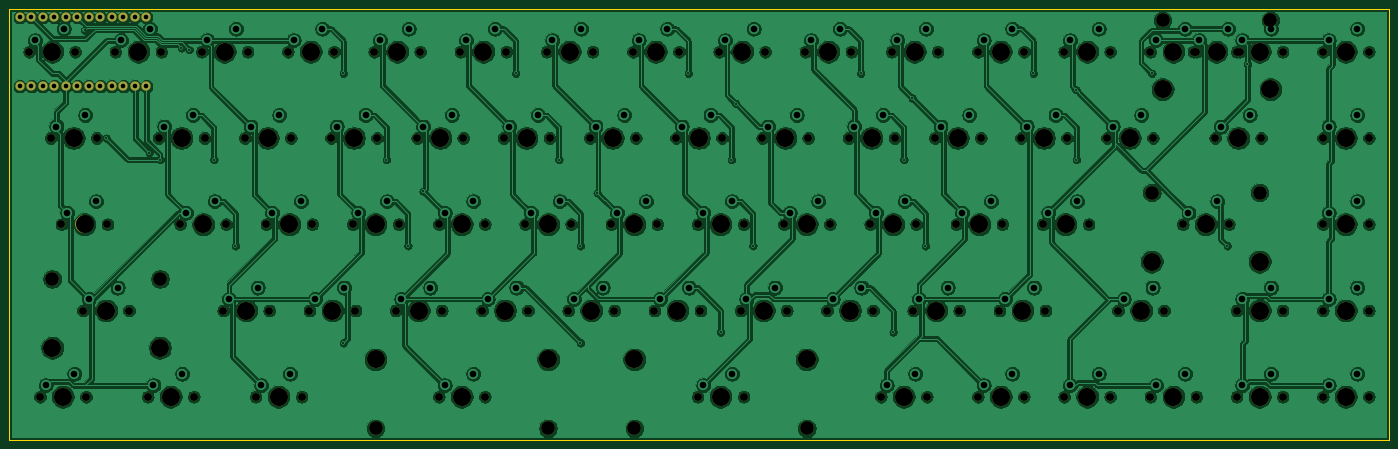
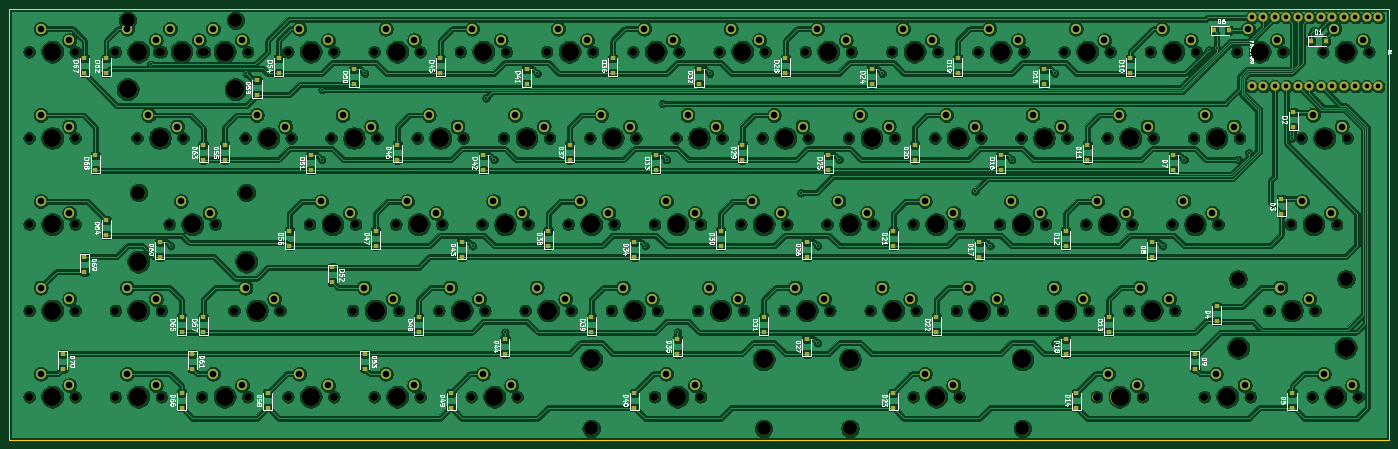
Circuit board: 10 layer files. Board 304.8 x 95.2 mm.
- bottom_copper: ts68-B_Cu.gbr (1012782 bytes)
- bottom_mask: ts68-B_Mask.gbr (17839 bytes)
- paste: ts68-B_Paste.gbr (5267 bytes)
- bottom_silk: ts68-B_SilkS.gbr (83566 bytes)
- outline: ts68-Edge_Cuts.gbr (697 bytes)
- top_copper: ts68-F_Cu.gbr (694859 bytes)
- top_mask: ts68-F_Mask.gbr (8793 bytes)
- paste: ts68-F_Paste.gbr (467 bytes)
- top_silk: ts68-F_SilkS.gbr (468 bytes)
- drill: ts68.drl (6633 bytes)

=== bottom_copper: ts68-B_Cu.gbr (1012782 bytes, source omitted) ===
=== bottom_mask: ts68-B_Mask.gbr (17839 bytes, source omitted) ===
=== paste: ts68-B_Paste.gbr ===
%TF.GenerationSoftware,KiCad,Pcbnew,(5.1.8-0-10_14)*%
%TF.CreationDate,2021-09-01T06:12:34+09:00*%
%TF.ProjectId,ts68,74733638-2e6b-4696-9361-645f70636258,rev?*%
%TF.SameCoordinates,Original*%
%TF.FileFunction,Paste,Bot*%
%TF.FilePolarity,Positive*%
%FSLAX46Y46*%
G04 Gerber Fmt 4.6, Leading zero omitted, Abs format (unit mm)*
G04 Created by KiCad (PCBNEW (5.1.8-0-10_14)) date 2021-09-01 06:12:34*
%MOMM*%
%LPD*%
G01*
G04 APERTURE LIST*
%ADD10R,1.200000X0.900000*%
%ADD11R,0.900000X1.200000*%
G04 APERTURE END LIST*
D10*
%TO.C,D70*%
X288131250Y-98550000D03*
X288131250Y-95250000D03*
%TD*%
%TO.C,D69*%
X283368750Y-77118750D03*
X283368750Y-73818750D03*
%TD*%
%TO.C,D68*%
X280987500Y-51468750D03*
X280987500Y-54768750D03*
%TD*%
%TO.C,D67*%
X283368750Y-30037500D03*
X283368750Y-33337500D03*
%TD*%
%TO.C,D66*%
X261937500Y-103856250D03*
X261937500Y-107156250D03*
%TD*%
%TO.C,D65*%
X261937500Y-87187500D03*
X261937500Y-90487500D03*
%TD*%
%TO.C,D64*%
X278606250Y-65756250D03*
X278606250Y-69056250D03*
%TD*%
%TO.C,D63*%
X257175000Y-49087500D03*
X257175000Y-52387500D03*
%TD*%
%TO.C,D62*%
X278606250Y-30037500D03*
X278606250Y-33337500D03*
%TD*%
%TO.C,D61*%
X259556250Y-98550000D03*
X259556250Y-95250000D03*
%TD*%
%TO.C,D60*%
X266700000Y-70518750D03*
X266700000Y-73818750D03*
%TD*%
%TO.C,D59*%
X245268750Y-34800000D03*
X245268750Y-38100000D03*
%TD*%
%TO.C,D58*%
X242887500Y-103856250D03*
X242887500Y-107156250D03*
%TD*%
%TO.C,D57*%
X257175000Y-87187500D03*
X257175000Y-90487500D03*
%TD*%
%TO.C,D56*%
X238125000Y-68137500D03*
X238125000Y-71437500D03*
%TD*%
%TO.C,D55*%
X252412500Y-49087500D03*
X252412500Y-52387500D03*
%TD*%
%TO.C,D54*%
X240506250Y-30037500D03*
X240506250Y-33337500D03*
%TD*%
%TO.C,D53*%
X221456250Y-98550000D03*
X221456250Y-95250000D03*
%TD*%
%TO.C,D52*%
X228600000Y-79500000D03*
X228600000Y-76200000D03*
%TD*%
%TO.C,D51*%
X233362500Y-51468750D03*
X233362500Y-54768750D03*
%TD*%
%TO.C,D50*%
X223837500Y-32418750D03*
X223837500Y-35718750D03*
%TD*%
%TO.C,D49*%
X202406250Y-103856250D03*
X202406250Y-107156250D03*
%TD*%
%TO.C,D48*%
X209550000Y-87187500D03*
X209550000Y-90487500D03*
%TD*%
%TO.C,D47*%
X219075000Y-68137500D03*
X219075000Y-71437500D03*
%TD*%
%TO.C,D46*%
X214312500Y-49087500D03*
X214312500Y-52387500D03*
%TD*%
%TO.C,D45*%
X204787500Y-30037500D03*
X204787500Y-33337500D03*
%TD*%
%TO.C,D44*%
X190500000Y-91950000D03*
X190500000Y-95250000D03*
%TD*%
%TO.C,D43*%
X200025000Y-70518750D03*
X200025000Y-73818750D03*
%TD*%
%TO.C,D42*%
X195262500Y-51468750D03*
X195262500Y-54768750D03*
%TD*%
%TO.C,D41*%
X185737500Y-32418750D03*
X185737500Y-35718750D03*
%TD*%
%TO.C,D40*%
X161925000Y-103856250D03*
X161925000Y-107156250D03*
%TD*%
%TO.C,D39*%
X171450000Y-87187500D03*
X171450000Y-90487500D03*
%TD*%
%TO.C,D38*%
X180975000Y-68137500D03*
X180975000Y-71437500D03*
%TD*%
%TO.C,D37*%
X176212500Y-49087500D03*
X176212500Y-52387500D03*
%TD*%
%TO.C,D36*%
X166687500Y-30037500D03*
X166687500Y-33337500D03*
%TD*%
%TO.C,D35*%
X152400000Y-91950000D03*
X152400000Y-95250000D03*
%TD*%
%TO.C,D34*%
X161925000Y-70518750D03*
X161925000Y-73818750D03*
%TD*%
%TO.C,D33*%
X157162500Y-51468750D03*
X157162500Y-54768750D03*
%TD*%
%TO.C,D32*%
X147637500Y-32418750D03*
X147637500Y-35718750D03*
%TD*%
%TO.C,D31*%
X133350000Y-87187500D03*
X133350000Y-90487500D03*
%TD*%
%TO.C,D30*%
X142875000Y-68137500D03*
X142875000Y-71437500D03*
%TD*%
%TO.C,D29*%
X138112500Y-49087500D03*
X138112500Y-52387500D03*
%TD*%
%TO.C,D28*%
X128587500Y-30037500D03*
X128587500Y-33337500D03*
%TD*%
%TO.C,D27*%
X123825000Y-91950000D03*
X123825000Y-95250000D03*
%TD*%
%TO.C,D26*%
X123825000Y-70518750D03*
X123825000Y-73818750D03*
%TD*%
%TO.C,D25*%
X119062500Y-51468750D03*
X119062500Y-54768750D03*
%TD*%
%TO.C,D24*%
X109537500Y-32418750D03*
X109537500Y-35718750D03*
%TD*%
%TO.C,D23*%
X104775000Y-103856250D03*
X104775000Y-107156250D03*
%TD*%
%TO.C,D22*%
X95250000Y-87187500D03*
X95250000Y-90487500D03*
%TD*%
%TO.C,D21*%
X104775000Y-68137500D03*
X104775000Y-71437500D03*
%TD*%
%TO.C,D20*%
X100012500Y-49087500D03*
X100012500Y-52387500D03*
%TD*%
%TO.C,D19*%
X90487500Y-30037500D03*
X90487500Y-33337500D03*
%TD*%
%TO.C,D18*%
X66675000Y-91950000D03*
X66675000Y-95250000D03*
%TD*%
%TO.C,D17*%
X85725000Y-70518750D03*
X85725000Y-73818750D03*
%TD*%
%TO.C,D16*%
X80962500Y-51468750D03*
X80962500Y-54768750D03*
%TD*%
%TO.C,D15*%
X71437500Y-32418750D03*
X71437500Y-35718750D03*
%TD*%
%TO.C,D14*%
X64293750Y-103856250D03*
X64293750Y-107156250D03*
%TD*%
%TO.C,D13*%
X57150000Y-87187500D03*
X57150000Y-90487500D03*
%TD*%
%TO.C,D12*%
X66675000Y-68137500D03*
X66675000Y-71437500D03*
%TD*%
%TO.C,D11*%
X61912500Y-49087500D03*
X61912500Y-52387500D03*
%TD*%
%TO.C,D10*%
X52387500Y-30037500D03*
X52387500Y-33337500D03*
%TD*%
%TO.C,D9*%
X38100000Y-98550000D03*
X38100000Y-95250000D03*
%TD*%
%TO.C,D8*%
X47625000Y-70518750D03*
X47625000Y-73818750D03*
%TD*%
%TO.C,D7*%
X42862500Y-51468750D03*
X42862500Y-54768750D03*
%TD*%
D11*
%TO.C,D6*%
X30662500Y-23812500D03*
X33962500Y-23812500D03*
%TD*%
D10*
%TO.C,D5*%
X16668750Y-103856250D03*
X16668750Y-107156250D03*
%TD*%
%TO.C,D4*%
X33337500Y-84806250D03*
X33337500Y-88106250D03*
%TD*%
%TO.C,D3*%
X19050000Y-60993750D03*
X19050000Y-64293750D03*
%TD*%
%TO.C,D2*%
X16337500Y-41943750D03*
X16337500Y-45243750D03*
%TD*%
D11*
%TO.C,D1*%
X9231250Y-26193750D03*
X12531250Y-26193750D03*
%TD*%
M02*

=== bottom_silk: ts68-B_SilkS.gbr (83566 bytes, source omitted) ===
=== outline: ts68-Edge_Cuts.gbr ===
%TF.GenerationSoftware,KiCad,Pcbnew,(5.1.8-0-10_14)*%
%TF.CreationDate,2021-09-01T06:12:34+09:00*%
%TF.ProjectId,ts68,74733638-2e6b-4696-9361-645f70636258,rev?*%
%TF.SameCoordinates,Original*%
%TF.FileFunction,Profile,NP*%
%FSLAX46Y46*%
G04 Gerber Fmt 4.6, Leading zero omitted, Abs format (unit mm)*
G04 Created by KiCad (PCBNEW (5.1.8-0-10_14)) date 2021-09-01 06:12:34*
%MOMM*%
%LPD*%
G01*
G04 APERTURE LIST*
%TA.AperFunction,Profile*%
%ADD10C,0.050000*%
%TD*%
G04 APERTURE END LIST*
D10*
X300037500Y-19050000D02*
X-4762500Y-19050000D01*
X300037500Y-114300000D02*
X300037500Y-19050000D01*
X-4762500Y-114300000D02*
X300037500Y-114300000D01*
X-4762500Y-19050000D02*
X-4762500Y-114300000D01*
M02*

=== top_copper: ts68-F_Cu.gbr (694859 bytes, source omitted) ===
=== top_mask: ts68-F_Mask.gbr (8793 bytes, source omitted) ===
=== paste: ts68-F_Paste.gbr ===
%TF.GenerationSoftware,KiCad,Pcbnew,(5.1.8-0-10_14)*%
%TF.CreationDate,2021-09-01T06:12:34+09:00*%
%TF.ProjectId,ts68,74733638-2e6b-4696-9361-645f70636258,rev?*%
%TF.SameCoordinates,Original*%
%TF.FileFunction,Paste,Top*%
%TF.FilePolarity,Positive*%
%FSLAX46Y46*%
G04 Gerber Fmt 4.6, Leading zero omitted, Abs format (unit mm)*
G04 Created by KiCad (PCBNEW (5.1.8-0-10_14)) date 2021-09-01 06:12:34*
%MOMM*%
%LPD*%
G01*
G04 APERTURE LIST*
G04 APERTURE END LIST*
M02*

=== top_silk: ts68-F_SilkS.gbr ===
%TF.GenerationSoftware,KiCad,Pcbnew,(5.1.8-0-10_14)*%
%TF.CreationDate,2021-09-01T06:12:34+09:00*%
%TF.ProjectId,ts68,74733638-2e6b-4696-9361-645f70636258,rev?*%
%TF.SameCoordinates,Original*%
%TF.FileFunction,Legend,Top*%
%TF.FilePolarity,Positive*%
%FSLAX46Y46*%
G04 Gerber Fmt 4.6, Leading zero omitted, Abs format (unit mm)*
G04 Created by KiCad (PCBNEW (5.1.8-0-10_14)) date 2021-09-01 06:12:34*
%MOMM*%
%LPD*%
G01*
G04 APERTURE LIST*
G04 APERTURE END LIST*
M02*

=== drill: ts68.drl (6633 bytes, source omitted) ===
